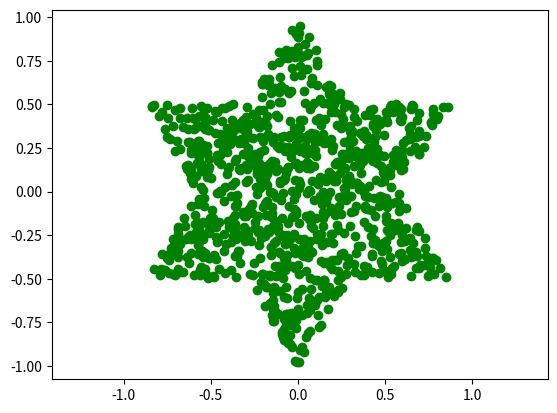

Reproduce this figure in Python.
from math import sqrt
from matplotlib import pyplot as plt
from random import uniform, randrange
import cmath
from math import sqrt


def generate_dot_in_square():
    return (uniform(0, 1), uniform(0, 1))


def generate_dot():
    a, b = generate_dot_in_square()
    c = complex((a + b / 2) / sqrt(3.0), b / 2.0)
    c *= cmath.rect(1.0, cmath.pi / 3.0 * randrange(0, 6))
    return c.real, c.imag


plt.xlim([-1, 1])
plt.ylim([-1, 1])
plt.axis('equal')
for _ in range(1000):
    x, y = generate_dot()
    plt.plot(x, y, 'go')

plt.show()
